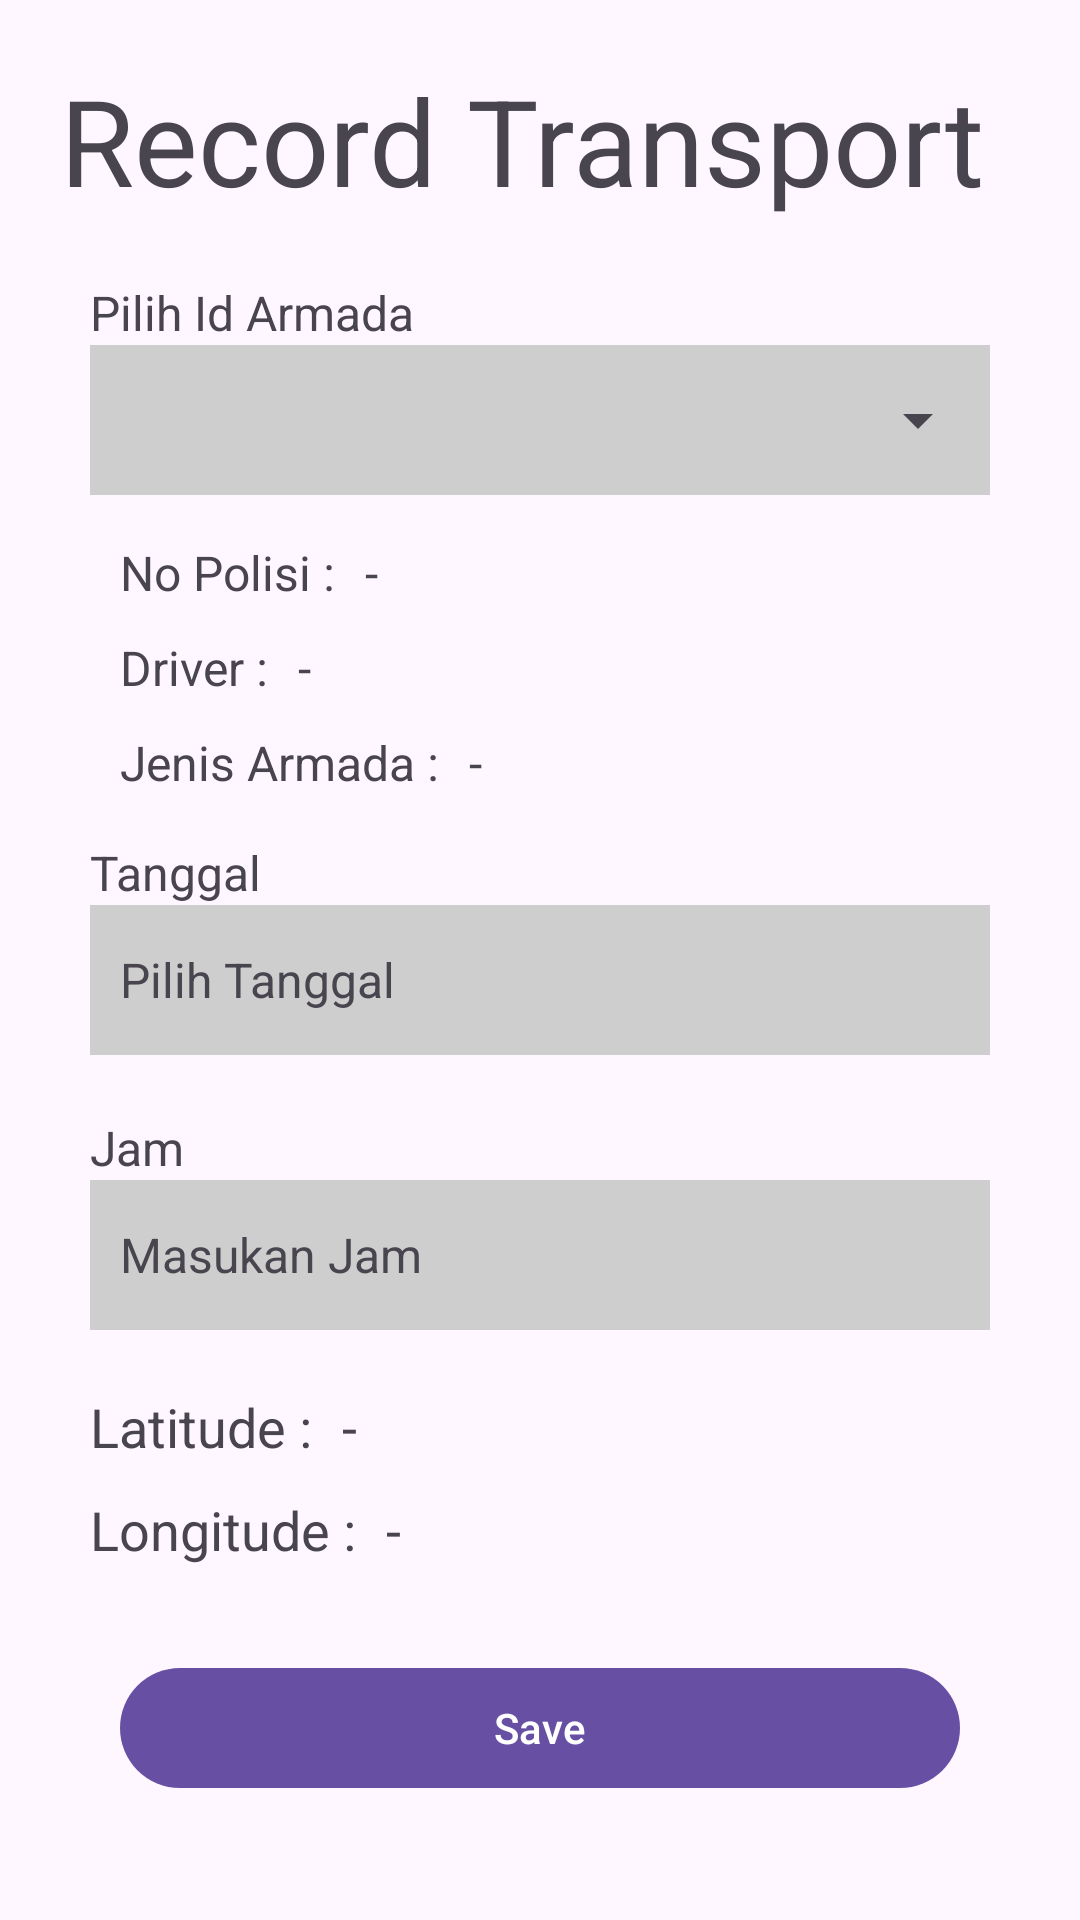

This screen was rendered from an Android layout file. Write that file and the resources it references.
<!-- AndroidManifest.xml: application theme Theme.TransportRecord -->
<!-- res/layout/activity_record_transport.xml -->
<?xml version="1.0" encoding="utf-8"?>
<androidx.appcompat.widget.LinearLayoutCompat xmlns:android="http://schemas.android.com/apk/res/android"
    xmlns:app="http://schemas.android.com/apk/res-auto"
    xmlns:tools="http://schemas.android.com/tools"
    android:layout_width="match_parent"
    android:layout_height="match_parent"
    android:orientation="vertical"
    tools:context=".ui.record.transport.RecordTransportActivity">

    <com.google.android.material.textview.MaterialTextView
        android:id="@+id/text_Title"
        android:layout_width="wrap_content"
        android:layout_height="wrap_content"
        android:layout_margin="20dp"
        android:text="Record Transport"
        android:textSize="40sp" />

    <TextView
        android:layout_width="match_parent"
        android:layout_height="wrap_content"
        android:text="Pilih Id Armada"
        android:textSize="16sp"
        android:layout_marginStart="30dp"
        />

    <com.google.android.material.textfield.TextInputLayout
        android:layout_width="match_parent"
        android:layout_height="50dp"
        android:layout_marginHorizontal="30dp"
        android:layout_marginBottom="10dp"
        android:background="#cecece">

        <androidx.appcompat.widget.AppCompatSpinner
            android:id="@+id/sp_idArmada"
            android:layout_width="match_parent"
            android:layout_height="match_parent" />
    </com.google.android.material.textfield.TextInputLayout>

    <androidx.appcompat.widget.LinearLayoutCompat
        android:layout_width="match_parent"
        android:layout_height="wrap_content"
        android:layout_marginVertical="5dp"
        android:orientation="horizontal">

        <com.google.android.material.textview.MaterialTextView
            android:layout_width="wrap_content"
            android:layout_height="wrap_content"
            android:layout_marginStart="40dp"
            android:text="No Polisi :"
            android:textSize="16sp" />

        <com.google.android.material.textview.MaterialTextView
            android:id="@+id/tv_noPol"
            android:layout_width="wrap_content"
            android:layout_height="wrap_content"
            android:layout_marginStart="10dp"
            android:text="-"
            android:textSize="16sp" />
    </androidx.appcompat.widget.LinearLayoutCompat>

    <androidx.appcompat.widget.LinearLayoutCompat
        android:layout_width="match_parent"
        android:layout_height="wrap_content"
        android:layout_marginVertical="5dp"
        android:orientation="horizontal">

        <com.google.android.material.textview.MaterialTextView
            android:layout_width="wrap_content"
            android:layout_height="wrap_content"
            android:layout_marginStart="40dp"
            android:text="Driver :"
            android:textSize="16sp" />

        <com.google.android.material.textview.MaterialTextView
            android:id="@+id/tv_driver"
            android:layout_width="wrap_content"
            android:layout_height="wrap_content"
            android:layout_marginStart="10dp"
            android:text="-"
            android:textSize="16sp" />
    </androidx.appcompat.widget.LinearLayoutCompat>

    <androidx.appcompat.widget.LinearLayoutCompat
        android:layout_width="match_parent"
        android:layout_height="wrap_content"
        android:layout_marginVertical="5dp"
        android:orientation="horizontal">

        <com.google.android.material.textview.MaterialTextView
            android:layout_width="wrap_content"
            android:layout_height="wrap_content"
            android:layout_marginStart="40dp"
            android:text="Jenis Armada :"
            android:textSize="16sp" />

        <com.google.android.material.textview.MaterialTextView
            android:id="@+id/tv_jenisArmada"
            android:layout_width="wrap_content"
            android:layout_height="wrap_content"
            android:layout_marginStart="10dp"
            android:text="-"
            android:textSize="16sp" />
    </androidx.appcompat.widget.LinearLayoutCompat>

    <TextView
        android:layout_marginTop="10dp"
        android:layout_width="match_parent"
        android:layout_height="wrap_content"
        android:text="Tanggal"
        android:textSize="16sp"
        android:layout_marginStart="30dp" />


    <FrameLayout
        android:layout_width="match_parent"
        android:layout_height="50dp"
        android:layout_marginHorizontal="30dp"
        android:layout_marginBottom="20dp"
        android:background="#cecece">

        <TextView
            android:id="@+id/et_tanggal"
            android:layout_width="match_parent"
            android:layout_height="match_parent"
            android:text="Pilih Tanggal"
            android:textSize="16sp"
            android:gravity="center_vertical"
            android:layout_marginStart="10dp"/>
    </FrameLayout>
    <TextView
        android:layout_width="match_parent"
        android:layout_height="wrap_content"
        android:text="Jam"
        android:textSize="16sp"
        android:layout_marginStart="30dp" />
    <FrameLayout
        android:background="#cecece"
        android:layout_width="match_parent"
        android:layout_height="50dp"
        android:layout_marginHorizontal="30dp"
        android:layout_marginBottom="20dp">

        <TextView
            android:id="@+id/et_jam"
            android:layout_width="match_parent"
            android:layout_height="match_parent"
            android:text="Masukan Jam"
            android:textSize="16sp"
            android:layout_marginStart="10dp"
            android:gravity="center_vertical"/>
    </FrameLayout>


    <androidx.appcompat.widget.LinearLayoutCompat
        android:layout_width="match_parent"
        android:layout_height="wrap_content"
        android:orientation="horizontal">
        <com.google.android.material.textview.MaterialTextView
            android:layout_width="wrap_content"
            android:layout_height="wrap_content"
            android:text="Latitude :"
            android:layout_marginStart="30dp"
            android:layout_marginBottom="10dp"
            android:textSize="18sp"/>
        <com.google.android.material.textview.MaterialTextView
            android:id="@+id/tv_latitude"
            android:layout_width="wrap_content"
            android:layout_height="wrap_content"
            android:text="-"
            android:layout_marginStart="10dp"
            android:layout_marginBottom="10dp"
            android:textSize="18sp"/>
    </androidx.appcompat.widget.LinearLayoutCompat>


    <androidx.appcompat.widget.LinearLayoutCompat
        android:layout_width="match_parent"
        android:layout_height="wrap_content"
        android:orientation="horizontal">
        <com.google.android.material.textview.MaterialTextView
            android:layout_width="wrap_content"
            android:layout_height="wrap_content"
            android:text="Longitude :"
            android:layout_marginStart="30dp"
            android:layout_marginBottom="10dp"
            android:textSize="18sp"/>
        <com.google.android.material.textview.MaterialTextView
            android:id="@+id/tv_longitude"
            android:layout_width="wrap_content"
            android:layout_height="wrap_content"
            android:text="-"
            android:layout_marginStart="10dp"
            android:layout_marginBottom="10dp"
            android:textSize="18sp"/>
    </androidx.appcompat.widget.LinearLayoutCompat>

    <com.google.android.material.button.MaterialButton
        android:id="@+id/bt_record"
        android:layout_width="match_parent"
        android:layout_height="wrap_content"
        android:layout_marginHorizontal="40dp"
        android:layout_marginTop="20dp"
        android:text="Save" />

</androidx.appcompat.widget.LinearLayoutCompat>
<!-- resources referenced by this layout -->
<resources>
  <style name="Theme.TransportRecord" parent="Base.Theme.TransportRecord" />
  <style name="Base.Theme.TransportRecord" parent="Theme.Material3.DayNight.NoActionBar">
          
          
      </style>
</resources>
